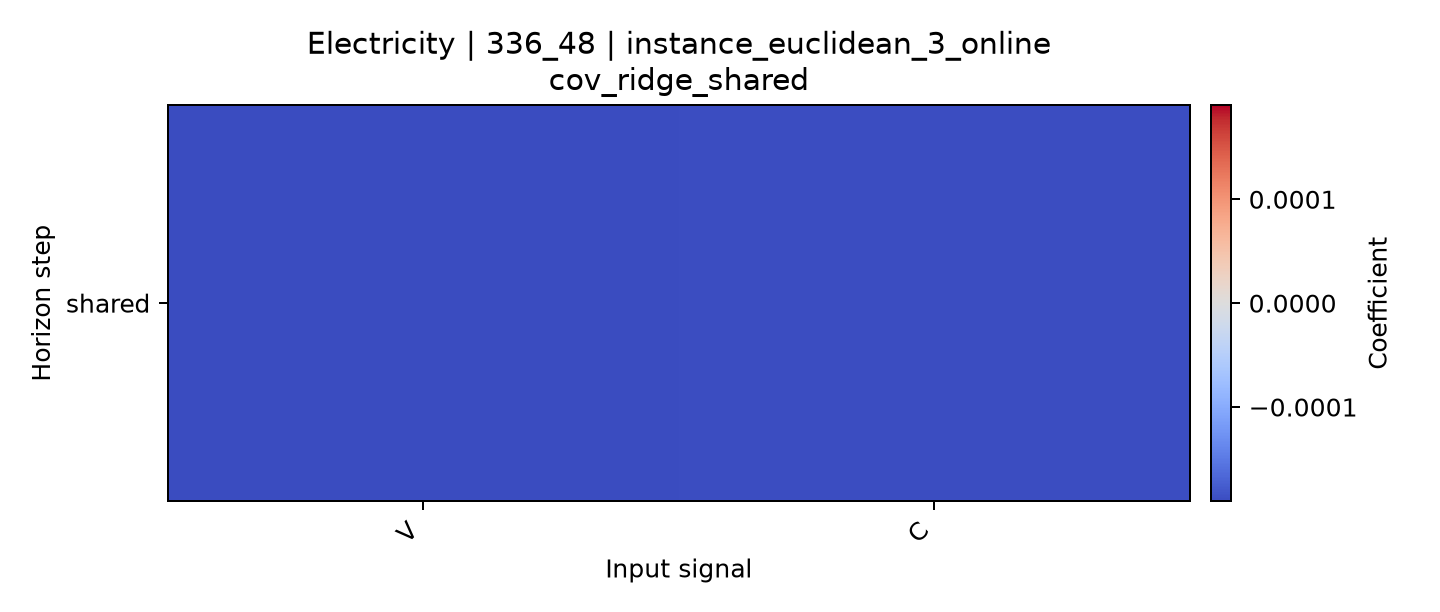

The file beside this chart, header and first rows:
horizon, V, C
shared, -0.0001908, -0.0001882
